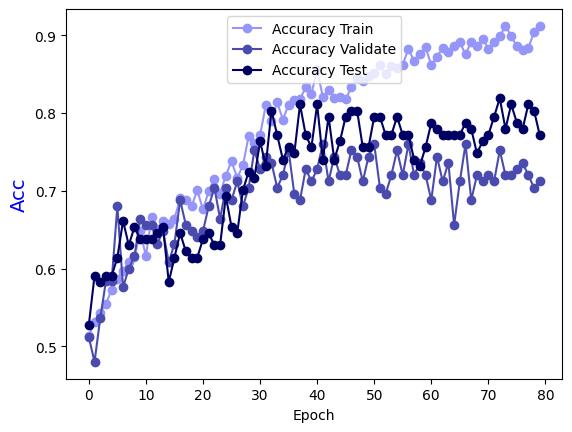

The table this chart was drawn from, first rows:
Epoch, Accuracy Train, Accuracy Validate, Accuracy Test
0.0, 0.5132, 0.512, 0.5276
1.0, 0.5314, 0.48, 0.5906
2.0, 0.5435, 0.536, 0.5827
3.0, 0.5547, 0.584, 0.5906
4.0, 0.5729, 0.584, 0.5906
5.0, 0.587, 0.68, 0.6142
6.0, 0.5972, 0.576, 0.6614
7.0, 0.6083, 0.6, 0.6299
8.0, 0.6144, 0.616, 0.6535
9.0, 0.6478, 0.664, 0.6378
10.0, 0.6164, 0.656, 0.6378
11.0, 0.666, 0.656, 0.6378
12.0, 0.6508, 0.632, 0.6457
13.0, 0.6609, 0.648, 0.6535
14.0, 0.6569, 0.608, 0.5827
15.0, 0.664, 0.632, 0.6142
16.0, 0.6903, 0.688, 0.6457
17.0, 0.6883, 0.656, 0.622
18.0, 0.6802, 0.648, 0.6142
19.0, 0.7004, 0.64, 0.6142
20.0, 0.6761, 0.648, 0.6378
21.0, 0.6994, 0.68, 0.6457
22.0, 0.7156, 0.704, 0.6299
23.0, 0.6964, 0.664, 0.6299
24.0, 0.7196, 0.704, 0.6929
25.0, 0.7379, 0.688, 0.6535
26.0, 0.7166, 0.712, 0.6457
27.0, 0.7328, 0.68, 0.7008
28.0, 0.7702, 0.704, 0.7244
29.0, 0.7611, 0.752, 0.7165
30.0, 0.7713, 0.728, 0.7638
31.0, 0.8097, 0.744, 0.7323
32.0, 0.7895, 0.736, 0.8031
33.0, 0.8138, 0.704, 0.7717
34.0, 0.7915, 0.72, 0.7402
35.0, 0.8107, 0.752, 0.7559
36.0, 0.8168, 0.696, 0.748
37.0, 0.8178, 0.688, 0.811
38.0, 0.833, 0.728, 0.7717
39.0, 0.8249, 0.712, 0.7559
40.0, 0.8553, 0.728, 0.811
41.0, 0.8209, 0.76, 0.7402
42.0, 0.8289, 0.712, 0.7953
43.0, 0.8198, 0.744, 0.7402
44.0, 0.8209, 0.72, 0.7638
45.0, 0.8178, 0.72, 0.7953
46.0, 0.833, 0.752, 0.8031
47.0, 0.8451, 0.744, 0.8031
48.0, 0.8411, 0.712, 0.7559
49.0, 0.8472, 0.744, 0.7559
50.0, 0.8512, 0.76, 0.7953
51.0, 0.8613, 0.704, 0.7953
52.0, 0.8502, 0.696, 0.7717
53.0, 0.8603, 0.72, 0.7717
54.0, 0.8573, 0.752, 0.7953
55.0, 0.8623, 0.72, 0.7717
56.0, 0.8826, 0.76, 0.7717
57.0, 0.8664, 0.72, 0.7402
58.0, 0.8755, 0.736, 0.7323
59.0, 0.8846, 0.72, 0.7559
... 20 more rows
